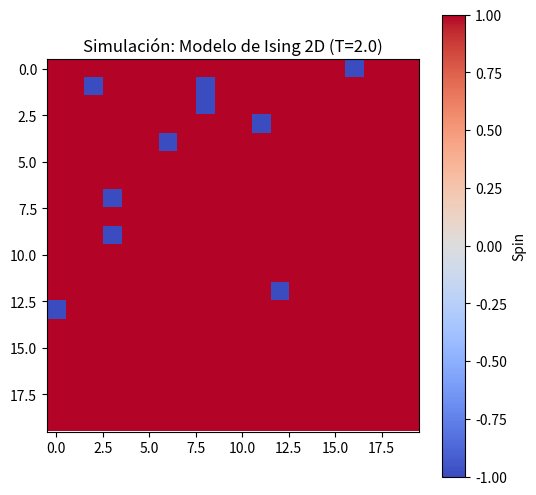

This chart was generated by the following Python code:
%matplotlib inline
import numpy as np
import matplotlib.pyplot as plt

def ising_model_metropolis():
    N = 20  # Grid size
    T = 2.0 # Temperature (relative to J/k_B, critical is ~2.269)
    steps = 50000
    
    # Initialize random spin grid (+1 or -1)
    grid = np.random.choice([1, -1], size=(N, N))
    
    for _ in range(steps):
        # Pick a random site
        i, j = np.random.randint(0, N, size=2)
        
        # Calculate energy change
        spin = grid[i, j]
        neighbors = grid[(i+1)%N, j] + grid[(i-1)%N, j] + grid[i, (j+1)%N] + grid[i, (j-1)%N]
        dE = 2 * spin * neighbors
        
        # Metropolis acceptance criterion
        if dE <= 0 or np.random.rand() < np.exp(-dE / T):
            grid[i, j] *= -1
            
    plt.figure(figsize=(6, 6))
    plt.imshow(grid, cmap='coolwarm', interpolation='nearest')
    plt.title(f"Simulación: Modelo de Ising 2D (T={T})")
    plt.colorbar(label="Spin")
    plt.show()

if __name__ == '__main__':
    ising_model_metropolis()
